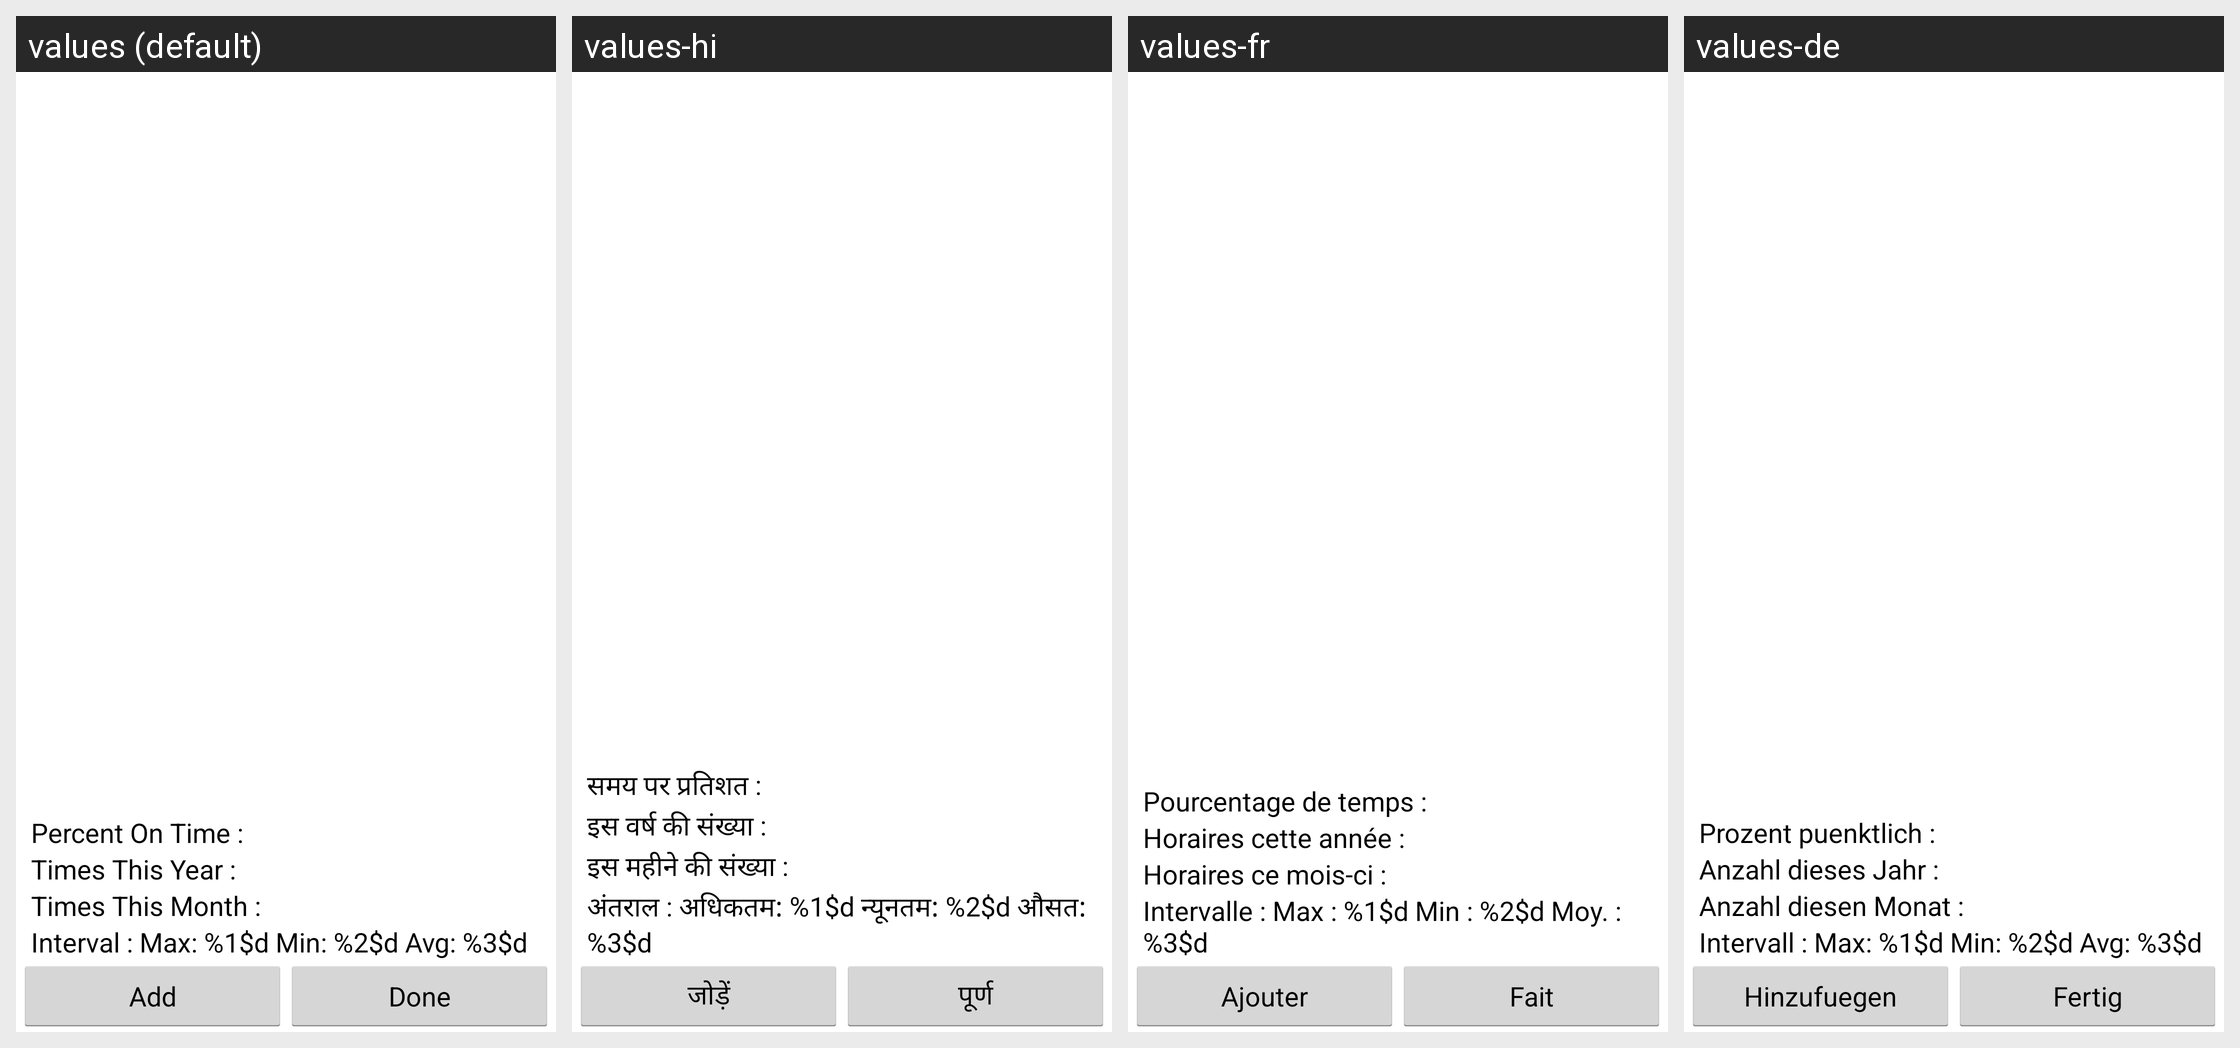

The Android screen above is rendered under several locales of the same app. Produce the string resources it draws, with the default and per-locale values.
Android screen res/layout/history.xml rendered under 4 locales, left to right: values (default), values-hi, values-fr, values-de. Device: Nexus 5 (rendered at 1080×1920; each locale shown at half size, 540×960, under a caption strip naming it); theme android:Theme.Holo.Light.
Other locales in the repository, not shown: values-es, values-it, values-pt, values-pt-rBR, values-zh-rCN.
Strings drawn on this screen, with the default value and each locale's value (text and hints the layout hard-codes, and strings that could not be matched under every locale, appear in the picture but are not listed):

percent_on_time
  values: Percent On Time :
  values-hi: समय पर प्रतिशत :
  values-fr: Pourcentage de temps :
  values-de: Prozent puenktlich :

times_this_year
  values: Times This Year :
  values-hi: इस वर्ष की संख्या :
  values-fr: Horaires cette année :
  values-de: Anzahl dieses Jahr :

times_this_month
  values: Times This Month :
  values-hi: इस महीने की संख्या :
  values-fr: Horaires ce mois-ci :
  values-de: Anzahl diesen Monat :

interval
  values: Interval : Max: %1$d Min: %2$d Avg: %3$d
  values-hi: अंतराल : अधिकतम: %1$d न्यूनतम: %2$d औसत: %3$d
  values-fr: Intervalle : Max : %1$d Min : %2$d Moy. : %3$d
  values-de: Intervall : Max: %1$d Min: %2$d Avg: %3$d

add
  values: Add
  values-hi: जोड़ें
  values-fr: Ajouter
  values-de: Hinzufuegen

done
  values: Done
  values-hi: पूर्ण
  values-fr: Fait
  values-de: Fertig
